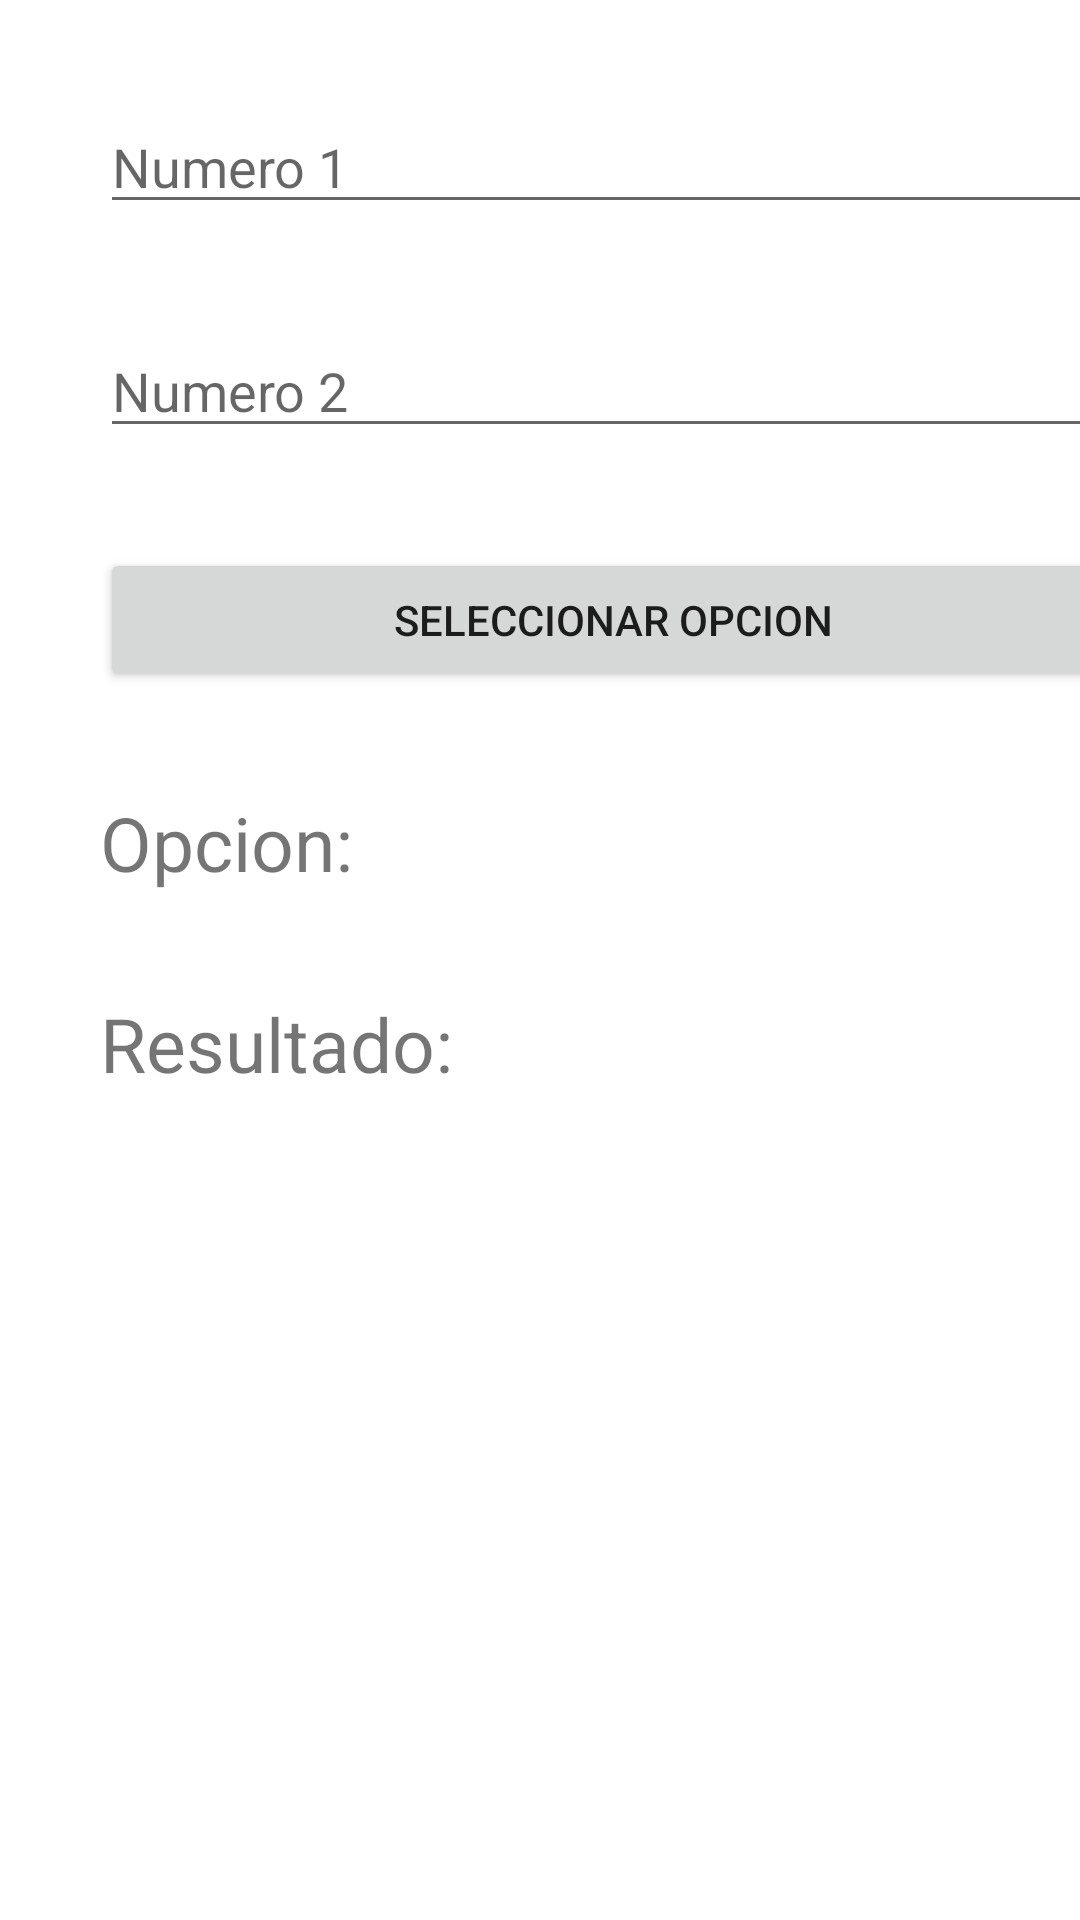

The Android layout XML behind this screen, and the referenced resources:
<!-- AndroidManifest.xml: application theme Theme.ParcialDiferidoUnidad2 -->
<!-- res/layout/activity_main.xml -->
<?xml version="1.0" encoding="utf-8"?>
<androidx.constraintlayout.widget.ConstraintLayout xmlns:android="http://schemas.android.com/apk/res/android"
    xmlns:app="http://schemas.android.com/apk/res-auto"
    xmlns:tools="http://schemas.android.com/tools"
    android:layout_width="match_parent"
    android:layout_height="match_parent"
    tools:context=".MainActivity">

    <LinearLayout
        android:layout_width="409dp"
        android:layout_height="729dp"
        android:orientation="vertical"
        android:padding="100px"
        tools:layout_editor_absoluteX="1dp"
        tools:layout_editor_absoluteY="1dp">

        <EditText
            android:id="@+id/edtNumero1"
            android:layout_width="match_parent"
            android:layout_height="wrap_content"
            android:ems="10"
            android:hint="Numero 1"
            android:inputType="number" />

        <EditText
            android:id="@+id/edtNumero2"
            android:layout_width="match_parent"
            android:layout_height="wrap_content"
            android:layout_marginTop="100px"
            android:ems="10"
            android:hint="Numero 2"
            android:inputType="number" />

        <Button
            android:id="@+id/btnSeleccionarOpcion"
            android:layout_width="match_parent"
            android:layout_height="wrap_content"
            android:layout_marginTop="100px"
            android:text="Seleccionar Opcion" />

        <TableRow
            android:layout_width="match_parent"
            android:layout_height="match_parent" >

            <TableLayout
                android:layout_width="match_parent"
                android:layout_height="match_parent">

                <TableRow
                    android:layout_width="match_parent"
                    android:layout_height="match_parent"
                    android:layout_marginTop="100px">

                    <TextView
                        android:id="@+id/textView"
                        android:layout_width="wrap_content"
                        android:layout_height="wrap_content"
                        android:text="Opcion: "
                        android:textSize="25sp" />

                    <TextView
                        android:id="@+id/txtOpcion"
                        android:layout_width="wrap_content"
                        android:layout_height="wrap_content"
                        android:textSize="25sp" />
                </TableRow>

                <TableRow
                    android:layout_width="match_parent"
                    android:layout_height="match_parent"
                    android:layout_marginTop="100px">

                    <TextView
                        android:id="@+id/textView4"
                        android:layout_width="wrap_content"
                        android:layout_height="wrap_content"
                        android:text="Resultado:"
                        android:textSize="25sp" />

                    <TextView
                        android:id="@+id/txtResultado"
                        android:layout_width="wrap_content"
                        android:layout_height="wrap_content" />
                </TableRow>

                <TableRow
                    android:layout_width="match_parent"
                    android:layout_height="match_parent" />

                <TableRow
                    android:layout_width="match_parent"
                    android:layout_height="match_parent" />
            </TableLayout>
        </TableRow>
    </LinearLayout>
</androidx.constraintlayout.widget.ConstraintLayout>
<!-- resources referenced by this layout -->
<resources>
  <style name="Theme.ParcialDiferidoUnidad2" parent="Theme.MaterialComponents.DayNight.DarkActionBar">
          
          <item name="colorPrimary">@color/purple_500</item>
          <item name="colorPrimaryVariant">@color/purple_700</item>
          <item name="colorOnPrimary">@color/white</item>
          
          <item name="colorSecondary">@color/teal_200</item>
          <item name="colorSecondaryVariant">@color/teal_700</item>
          <item name="colorOnSecondary">@color/black</item>
          
          <item name="android:statusBarColor" tools:targetApi="l">?attr/colorPrimaryVariant</item>
          
      </style>
  <!-- not gathered from this repository: default colours our renderer supplied (Android Studio template values) -->
  <color name="purple_500">#FF6200EE</color>
  <color name="purple_700">#FF3700B3</color>
  <color name="teal_200">#FF03DAC5</color>
  <color name="teal_700">#FF018786</color>
  <color name="black">#FF000000</color>
  <color name="white">#FFFFFFFF</color>
</resources>
